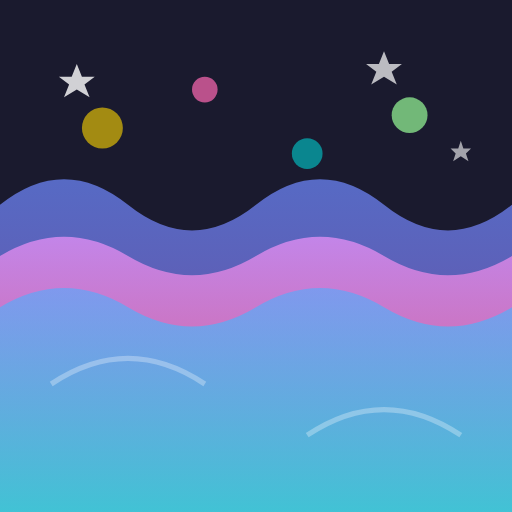
t = 0.00 s
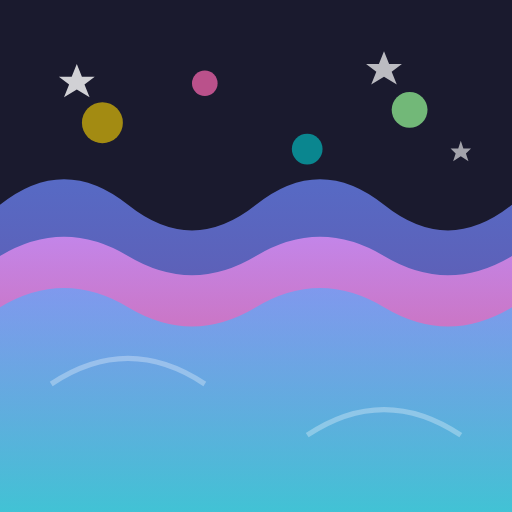
t = 0.63 s
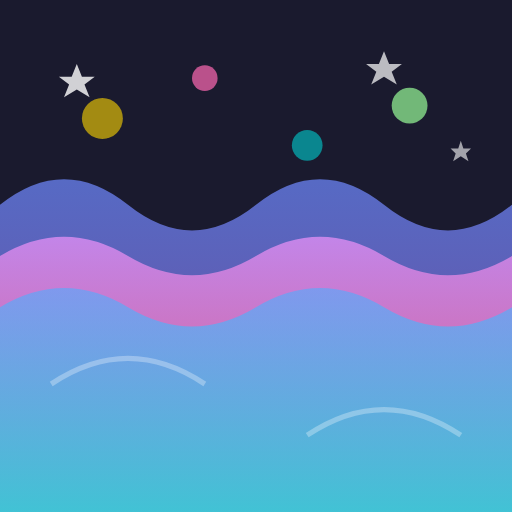
t = 1.13 s
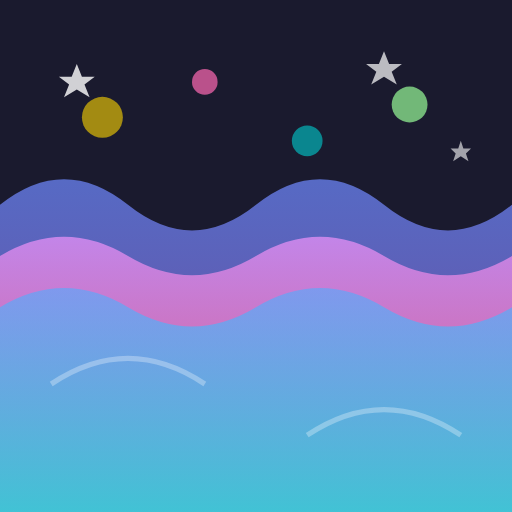
t = 1.75 s
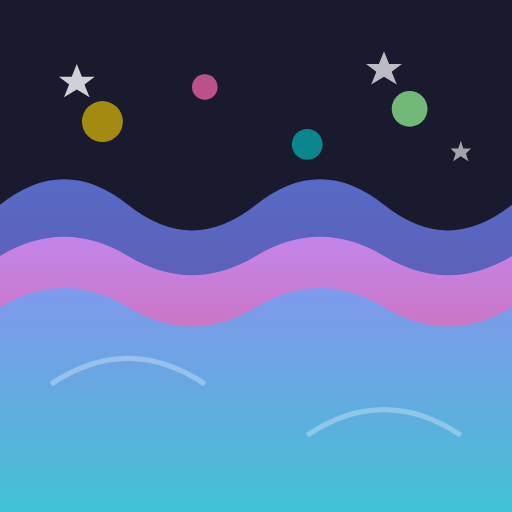
t = 2.25 s
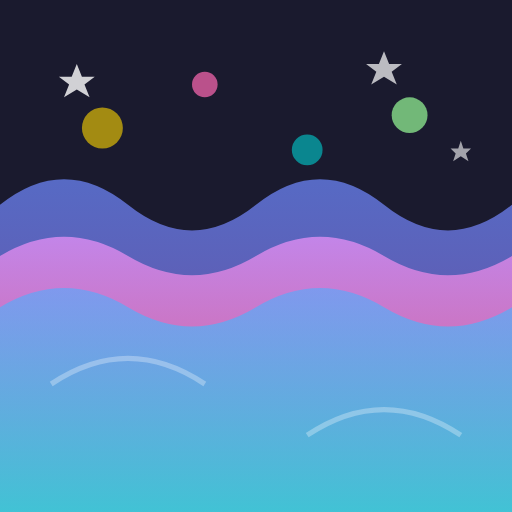
t = 3.00 s

The animated SVG that drew these frames (rendered in a browser with its animation timeline set to each time). Animation: 4 SMIL elements (animate=4); one cycle of 3.50 s, repeats indefinitely.

<svg xmlns="http://www.w3.org/2000/svg" viewBox="0 0 200 200">
  <defs>
    <linearGradient id="waveGrad1" x1="0%" y1="0%" x2="0%" y2="100%">
      <stop offset="0%" style="stop-color:#667EEA;stop-opacity:0.8" />
      <stop offset="100%" style="stop-color:#764BA2;stop-opacity:0.9" />
    </linearGradient>
    <linearGradient id="waveGrad2" x1="0%" y1="0%" x2="0%" y2="100%">
      <stop offset="0%" style="stop-color:#F093FB;stop-opacity:0.7" />
      <stop offset="100%" style="stop-color:#F5576C;stop-opacity:0.8" />
    </linearGradient>
    <linearGradient id="waveGrad3" x1="0%" y1="0%" x2="0%" y2="100%">
      <stop offset="0%" style="stop-color:#4FACFE;stop-opacity:0.6" />
      <stop offset="100%" style="stop-color:#00F2FE;stop-opacity:0.7" />
    </linearGradient>
  </defs>
  
  <!-- Background -->
  <rect width="200" height="200" fill="#1A1A2E"/>
  
  <!-- Wave layers -->
  <path d="M 0,80 Q 25,60 50,80 T 100,80 T 150,80 T 200,80 L 200,200 L 0,200 Z" 
        fill="url(#waveGrad1)"/>
  
  <path d="M 0,100 Q 25,85 50,100 T 100,100 T 150,100 T 200,100 L 200,200 L 0,200 Z" 
        fill="url(#waveGrad2)"/>
  
  <path d="M 0,120 Q 25,105 50,120 T 100,120 T 150,120 T 200,120 L 200,200 L 0,200 Z" 
        fill="url(#waveGrad3)"/>
  
  <!-- Floating circles -->
  <circle cx="40" cy="50" r="8" fill="#FFD700" opacity="0.6">
    <animate attributeName="cy" values="50;45;50" dur="3s" repeatCount="indefinite"/>
  </circle>
  <circle cx="80" cy="35" r="5" fill="#FF69B4" opacity="0.7">
    <animate attributeName="cy" values="35;30;35" dur="2.5s" repeatCount="indefinite"/>
  </circle>
  <circle cx="120" cy="60" r="6" fill="#00CED1" opacity="0.6">
    <animate attributeName="cy" values="60;55;60" dur="3.5s" repeatCount="indefinite"/>
  </circle>
  <circle cx="160" cy="45" r="7" fill="#98FB98" opacity="0.7">
    <animate attributeName="cy" values="45;40;45" dur="3s" repeatCount="indefinite"/>
  </circle>
  
  <!-- Decorative arcs -->
  <path d="M 20,150 Q 50,130 80,150" stroke="#FFFFFF" stroke-width="2" fill="none" opacity="0.3"/>
  <path d="M 120,170 Q 150,150 180,170" stroke="#FFFFFF" stroke-width="2" fill="none" opacity="0.3"/>
  
  <!-- Stars -->
  <polygon points="30,25 32,30 37,30 33,33 35,38 30,35 25,38 27,33 23,30 28,30" 
           fill="#FFFFFF" opacity="0.8"/>
  <polygon points="150,20 152,25 157,25 153,28 155,33 150,30 145,33 147,28 143,25 148,25" 
           fill="#FFFFFF" opacity="0.7"/>
  <polygon points="180,55 181,58 184,58 182,60 183,63 180,61 177,63 178,60 176,58 179,58" 
           fill="#FFFFFF" opacity="0.6"/>
</svg>
